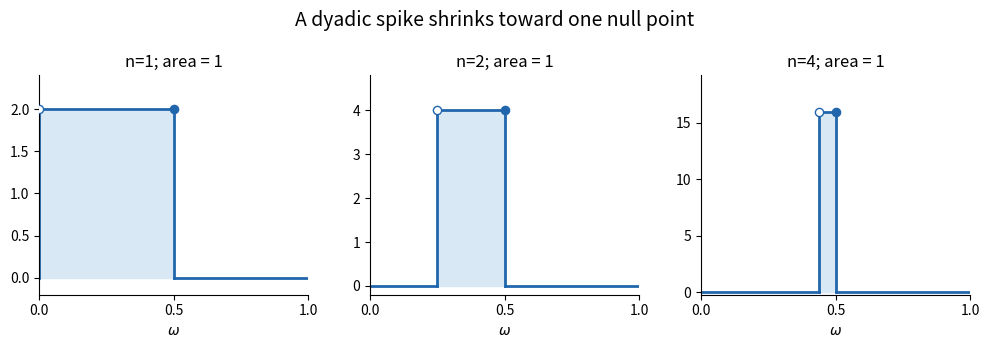

The script that saved this image:
"""Original dyadic martingale illustration. Python3.14, NumPy, Matplotlib. Output CWD."""
import matplotlib
matplotlib.use("Agg")
import numpy as np
import matplotlib.pyplot as plt
fig,axes=plt.subplots(1,3,figsize=(10,3.5),facecolor="white")
for ax,n in zip(axes,[1,2,4]):
 left=.5-2**(-n);height=2**n
 ax.fill_between([left,.5],0,height,color="#d8e9f5")
 ax.plot([0,left],[0,0],color="#2166ac",lw=2)
 ax.plot([left,left,.5,.5],[0,height,height,0],color="#2166ac",lw=2)
 ax.plot([.5,1],[0,0],color="#2166ac",lw=2)
 ax.scatter([left],[height],facecolors="white",edgecolors="#2166ac",s=35,zorder=4)
 ax.scatter([.5],[height],color="#2166ac",s=35,zorder=4)
 ax.set(xlim=(0,1),ylim=(-.2,height*1.2),xlabel=r"$\omega$",title=f"n={n}; area = 1",xticks=[0,.5,1])
 ax.spines[["top","right"]].set_visible(False)
fig.suptitle("A dyadic spike shrinks toward one null point",fontsize=14)
fig.tight_layout();fig.savefig("2007-dyadic-spike.png",dpi=150,facecolor="white")
